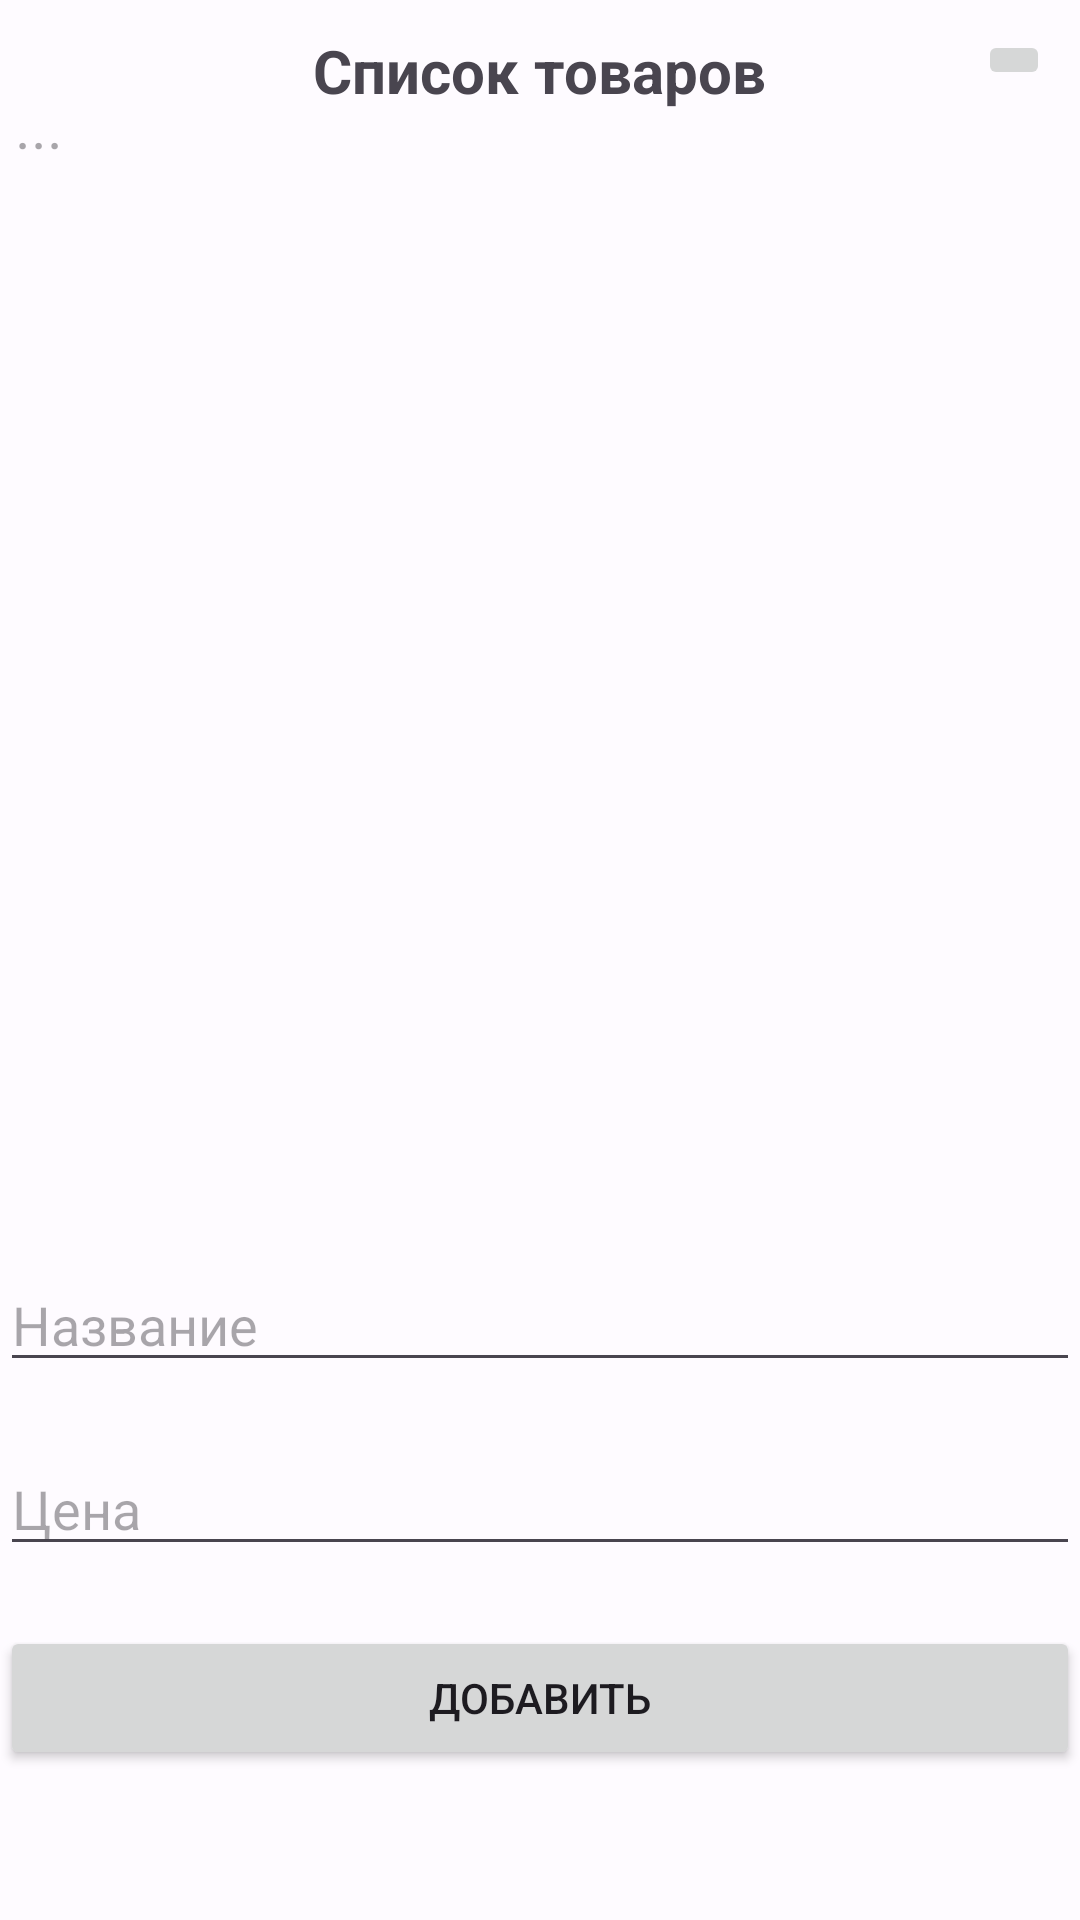

Reconstruct the res/layout file that produces this screen, plus the resources it refers to.
<!-- AndroidManifest.xml: application theme Theme.FitnesApp -->
<!-- res/layout/activity_eda.xml -->
<?xml version="1.0" encoding="utf-8"?>
<androidx.constraintlayout.widget.ConstraintLayout xmlns:android="http://schemas.android.com/apk/res/android"
    xmlns:app="http://schemas.android.com/apk/res-auto"
    xmlns:tools="http://schemas.android.com/tools"
    android:id="@+id/main"
    android:layout_width="match_parent"
    android:layout_height="match_parent"
    tools:context=".Eda">

    <TextView
        android:id="@+id/textView31"
        android:layout_width="wrap_content"
        android:layout_height="wrap_content"
        android:layout_marginTop="10dp"
        android:text="Список товаров"
        android:textStyle="bold"
        android:textSize="20dp"
        app:layout_constraintEnd_toEndOf="parent"
        app:layout_constraintStart_toStartOf="parent"
        app:layout_constraintTop_toTopOf="parent" />

    <TextView
        android:id="@+id/textView32"
        android:layout_width="350dp"
        android:layout_height="400dp"
        android:hint="..."
        android:textSize="20dp"
        app:layout_constraintBottom_toTopOf="@+id/editTextText5"
        app:layout_constraintEnd_toEndOf="parent"
        app:layout_constraintStart_toStartOf="parent"
        app:layout_constraintTop_toBottomOf="@+id/textView31" />

    <ImageButton
        android:id="@+id/imageButton11"
        android:onClick="bacck1"
        android:layout_width="wrap_content"
        android:layout_height="wrap_content"
        android:layout_marginTop="10dp"
        android:layout_marginEnd="10dp"
        app:layout_constraintEnd_toEndOf="parent"
        app:layout_constraintTop_toTopOf="parent"
        app:srcCompat="@drawable/baseline_arrow_back_24" />

    <EditText
        android:id="@+id/editTextText5"
        android:layout_width="match_parent"
        android:layout_height="wrap_content"
        android:layout_marginBottom="20dp"
        android:ems="10"
        android:hint="Название"
        android:inputType="text"
        app:layout_constraintBottom_toTopOf="@+id/editTextText6"
        app:layout_constraintEnd_toEndOf="parent"
        app:layout_constraintHorizontal_bias="0.0"
        app:layout_constraintStart_toStartOf="parent" />

    <EditText
        android:id="@+id/editTextText6"
        android:layout_width="match_parent"
        android:layout_height="wrap_content"
        android:layout_marginBottom="20dp"
        android:ems="10"
        android:hint="Цена"
        android:inputType="text"
        app:layout_constraintBottom_toTopOf="@+id/button9"
        app:layout_constraintEnd_toEndOf="parent"
        app:layout_constraintStart_toStartOf="parent" />

    <Button
        android:id="@+id/button9"
        android:layout_width="match_parent"
        android:layout_height="wrap_content"
        android:layout_marginBottom="50dp"
        android:text="Добавить"
        app:layout_constraintBottom_toBottomOf="parent"
        app:layout_constraintEnd_toEndOf="parent"
        app:layout_constraintStart_toStartOf="parent" />
</androidx.constraintlayout.widget.ConstraintLayout>
<!-- resources referenced by this layout -->
<resources>
  <style name="Theme.FitnesApp" parent="Base.Theme.FitnesApp" />
  <style name="Base.Theme.FitnesApp" parent="Theme.Material3.DayNight.NoActionBar">
          <item name="colorPrimary">@color/md_theme_light_primary</item>
          <item name="colorOnPrimary">@color/md_theme_light_onPrimary</item>
          <item name="colorPrimaryContainer">@color/md_theme_light_primaryContainer</item>
          <item name="colorOnPrimaryContainer">@color/md_theme_light_onPrimaryContainer</item>
          <item name="colorSecondary">@color/md_theme_light_secondary</item>
          <item name="colorOnSecondary">@color/md_theme_light_onSecondary</item>
          <item name="colorSecondaryContainer">@color/md_theme_light_secondaryContainer</item>
          <item name="colorOnSecondaryContainer">@color/md_theme_light_onSecondaryContainer</item>
          <item name="colorTertiary">@color/md_theme_light_tertiary</item>
          <item name="colorOnTertiary">@color/md_theme_light_onTertiary</item>
          <item name="colorTertiaryContainer">@color/md_theme_light_tertiaryContainer</item>
          <item name="colorOnTertiaryContainer">@color/md_theme_light_onTertiaryContainer</item>
          <item name="colorError">@color/md_theme_light_error</item>
          <item name="colorErrorContainer">@color/md_theme_light_errorContainer</item>
          <item name="colorOnError">@color/md_theme_light_onError</item>
          <item name="colorOnErrorContainer">@color/md_theme_light_onErrorContainer</item>
          <item name="android:colorBackground">@color/md_theme_light_background</item>
          <item name="colorOnBackground">@color/md_theme_light_onBackground</item>
          <item name="colorSurface">@color/md_theme_light_surface</item>
          <item name="colorOnSurface">@color/md_theme_light_onSurface</item>
          <item name="colorSurfaceVariant">@color/md_theme_light_surfaceVariant</item>
          <item name="colorOnSurfaceVariant">@color/md_theme_light_onSurfaceVariant</item>
          <item name="colorOutline">@color/md_theme_light_outline</item>
          <item name="colorOnSurfaceInverse">@color/md_theme_light_inverseOnSurface</item>
          <item name="colorSurfaceInverse">@color/md_theme_light_inverseSurface</item>
          <item name="colorPrimaryInverse">@color/md_theme_light_inversePrimary</item>
      </style>
  <color name="md_theme_light_primary">#325CAC</color>
  <color name="md_theme_light_onPrimary">#FFFFFF</color>
  <color name="md_theme_light_primaryContainer">#D9E2FF</color>
  <color name="md_theme_light_onPrimaryContainer">#001944</color>
  <color name="md_theme_light_secondary">#2C6C1C</color>
  <color name="md_theme_light_onSecondary">#FFFFFF</color>
  <color name="md_theme_light_secondaryContainer">#ADF594</color>
  <color name="md_theme_light_onSecondaryContainer">#022100</color>
  <color name="md_theme_light_tertiary">#6A33E7</color>
  <color name="md_theme_light_onTertiary">#FFFFFF</color>
  <color name="md_theme_light_tertiaryContainer">#E8DDFF</color>
  <color name="md_theme_light_onTertiaryContainer">#21005E</color>
  <color name="md_theme_light_error">#BA1A1A</color>
  <color name="md_theme_light_errorContainer">#FFDAD6</color>
  <color name="md_theme_light_onError">#FFFFFF</color>
  <color name="md_theme_light_onErrorContainer">#410002</color>
  <color name="md_theme_light_background">#FEFBFF</color>
  <color name="md_theme_light_onBackground">#001849</color>
  <color name="md_theme_light_surface">#FEFBFF</color>
  <color name="md_theme_light_onSurface">#001849</color>
  <color name="md_theme_light_surfaceVariant">#E1E2EC</color>
  <color name="md_theme_light_onSurfaceVariant">#44464F</color>
  <color name="md_theme_light_outline">#757780</color>
  <color name="md_theme_light_inverseOnSurface">#EEF0FF</color>
  <color name="md_theme_light_inverseSurface">#002B75</color>
  <color name="md_theme_light_inversePrimary">#AFC6FF</color>
</resources>
